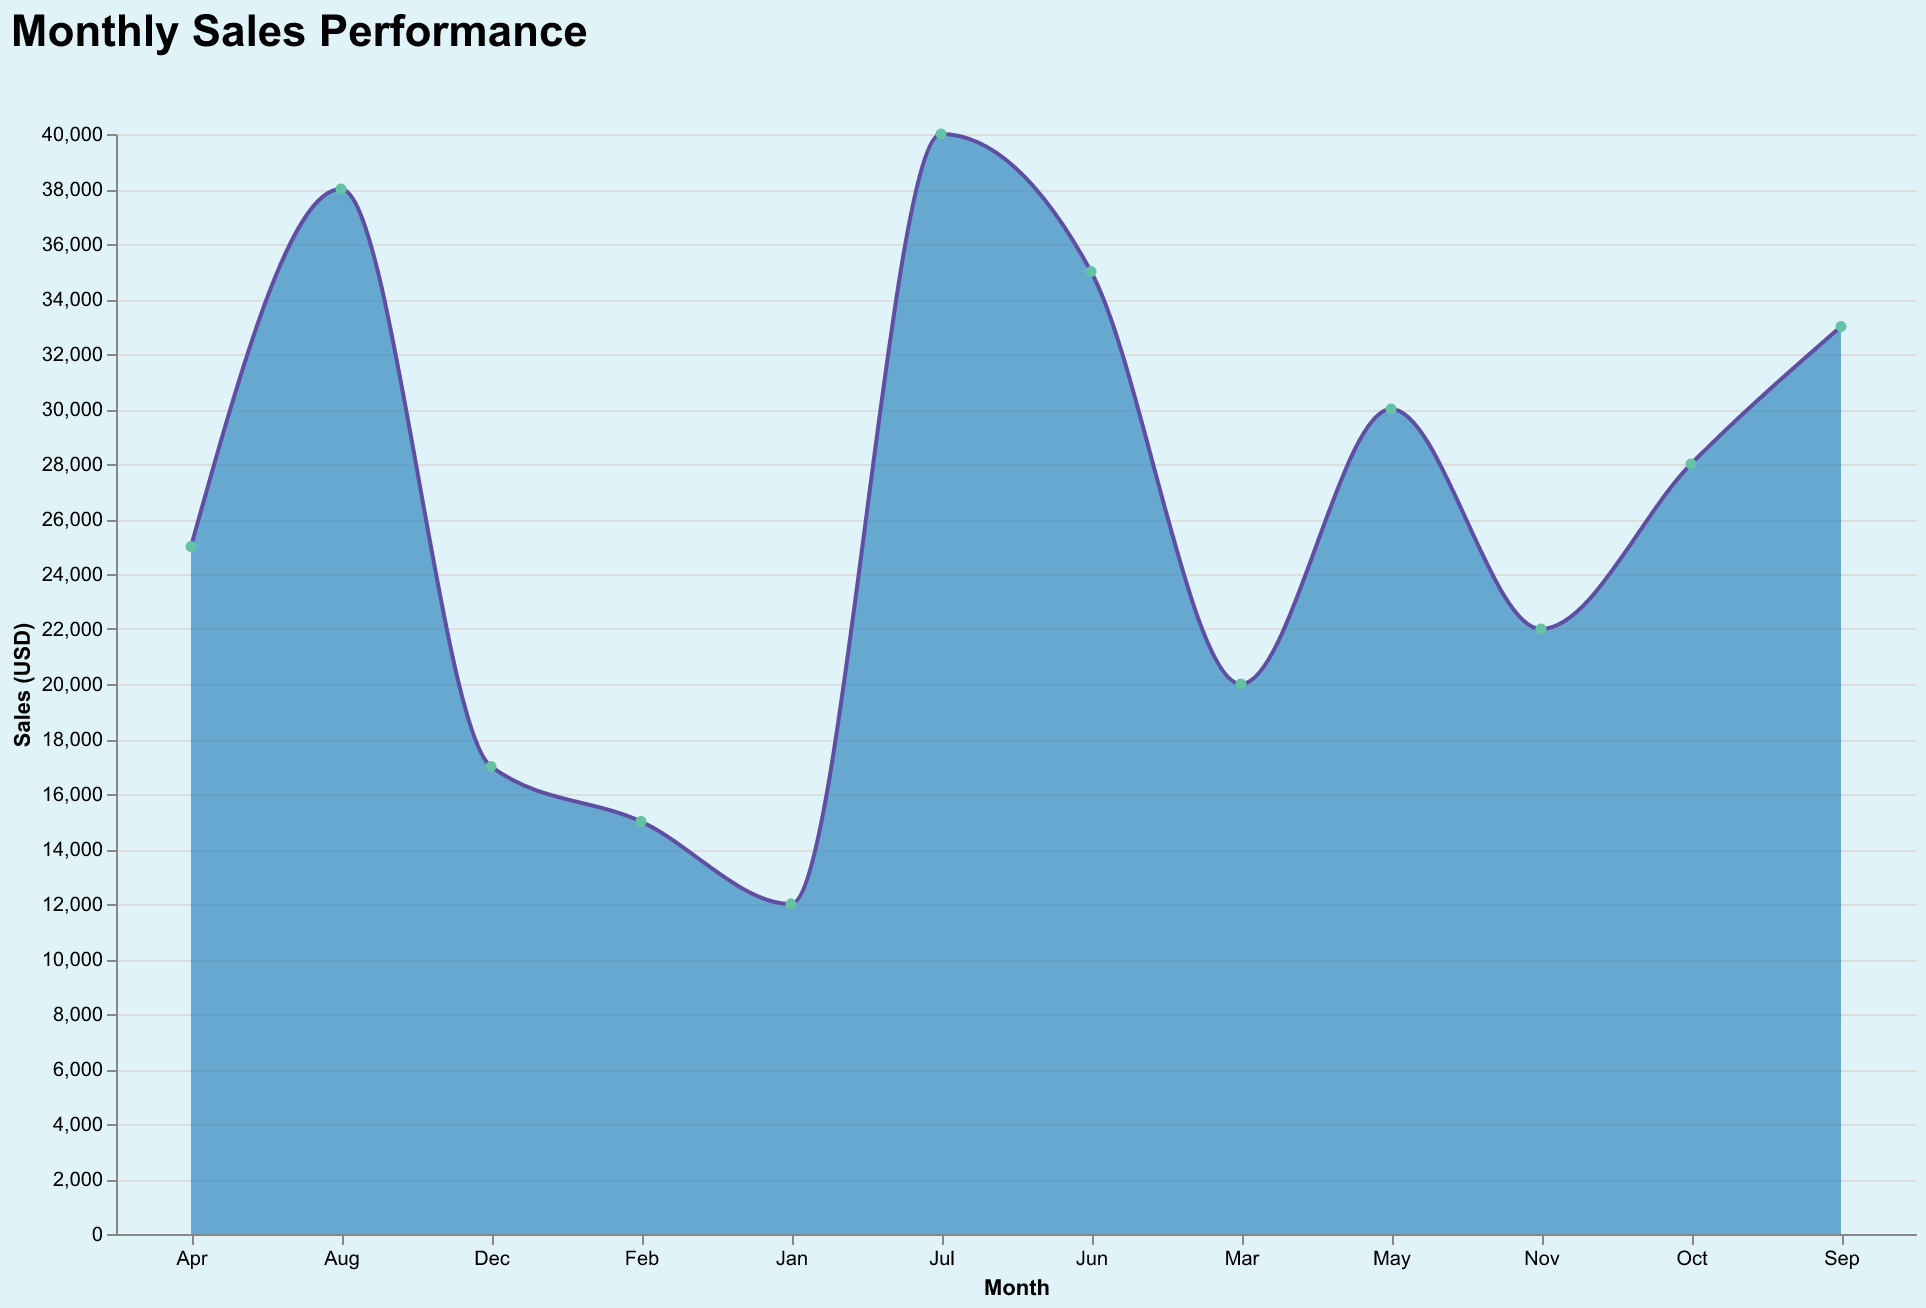

Values plotted in this chart, from the file beside it:
Month, Sales
Jan, 12000
Feb, 15000
Mar, 20000
Apr, 25000
May, 30000
Jun, 35000
Jul, 40000
Aug, 38000
Sep, 33000
Oct, 28000
Nov, 22000
Dec, 17000
